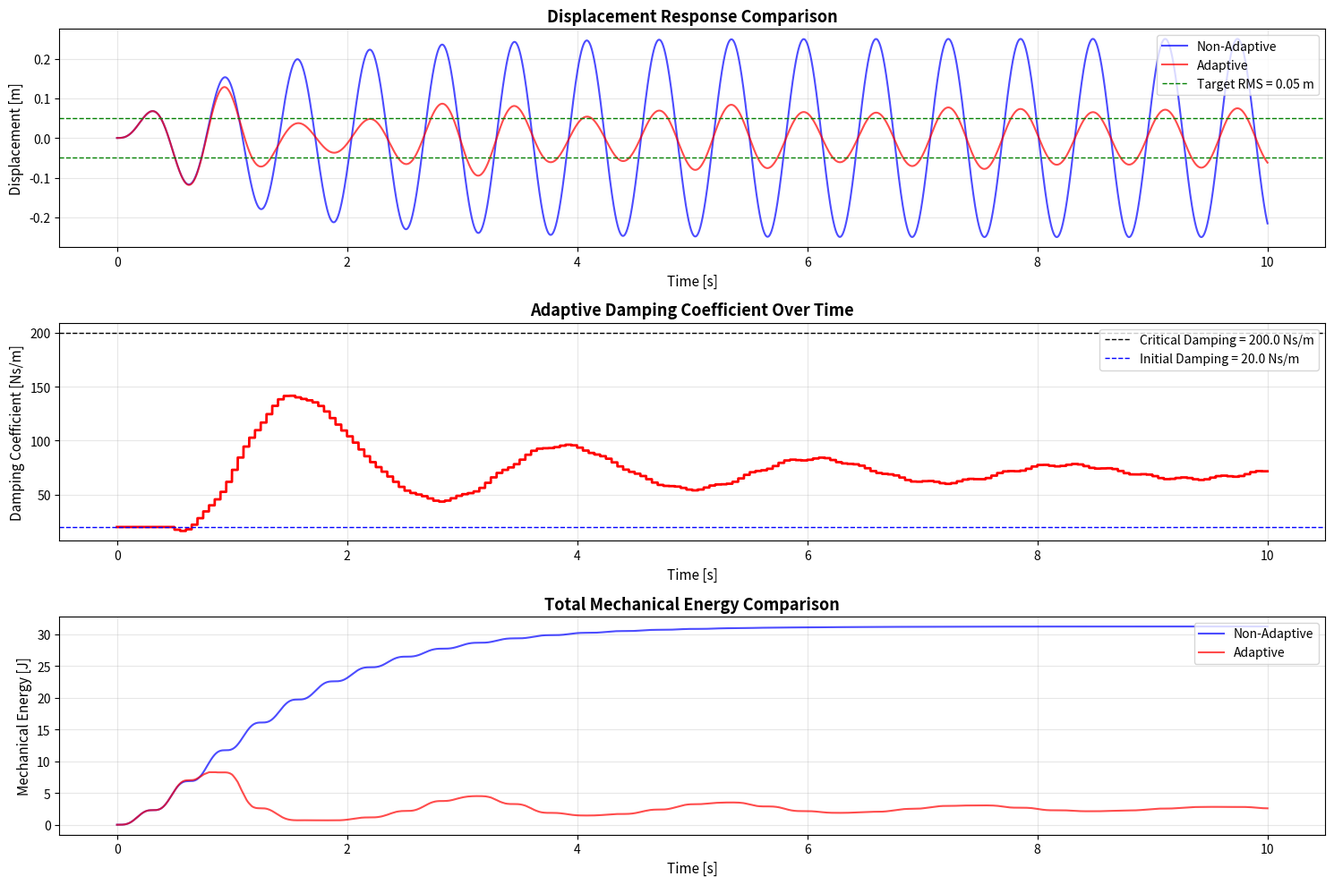

Recreate this plot in Python.
"""

Adaptive Vibration Damping System (AVDS)
Trinity College Dublin — Mechanical Engineering Portfolio Project

PROJECT OVERVIEW:
This project demonstrates the design and simulation of an adaptive vibration damping 
system for a single degree-of-freedom (SDOF) mass-spring-damper system. The adaptive 
control algorithm dynamically adjusts the damping coefficient based on real-time RMS 
vibration measurements to minimize oscillations.

WHY THIS PROJECT FOR TRINITY:
This project showcases essential mechanical engineering skills including:
1. Mathematical modeling of dynamic mechanical systems
2. Numerical simulation and control algorithm implementation
3. Data analysis and performance optimization
4. Application of feedback control theory to real-world vibration problems

These competencies align with Trinity's emphasis on analytical thinking, problem-solving,
and innovative engineering design.

AUTHOR: Portfolio Project for Trinity College Dublin Application
DATE: 2025
"""

import numpy as np
from scipy.integrate import solve_ivp
import matplotlib.pyplot as plt
from typing import Tuple, Dict

# ============================================================================
# SYSTEM PARAMETERS
# ============================================================================

# Physical parameters
M = 10.0                    # Mass [kg]
K = 1000.0                  # Spring stiffness [N/m]
C_INITIAL = 20.0            # Initial damping coefficient [Ns/m]

# Forcing function parameters
F0 = 50.0                   # Force amplitude [N]
OMEGA = 10.0                # Forcing frequency [rad/s]

# Critical damping coefficient
C_CRIT = 2 * np.sqrt(K * M)

# Simulation parameters
T_START = 0.0               # Start time [s]
T_END = 10.0                # End time [s]
DT = 0.001                  # Time step [s]

# Adaptive control parameters
CONTROL_UPDATE_INTERVAL = 0.05      # Update damping every 0.05 s
RMS_WINDOW = 0.5                    # RMS calculation window [s]
TARGET_RMS = 0.05                   # Target RMS displacement [m]
CONTROL_GAIN = 250.0                # Control gain
C_MIN = 0.005 * C_CRIT              # Minimum damping
C_MAX = 2.0 * C_CRIT                # Maximum damping

# Initial conditions
X0 = 0.0                    # Initial displacement [m]
V0 = 0.0                    # Initial velocity [m/s]


# ============================================================================
# HELPER FUNCTIONS
# ============================================================================

def forcing_function(t: float) -> float:
    """
    Sinusoidal forcing function: F(t) = F0 * sin(ω * t)
    
    Args:
        t: Time [s]
    
    Returns:
        Force [N]
    """
    return F0 * np.sin(OMEGA * t)


def clamp(value: float, min_val: float, max_val: float) -> float:
    """
    Clamp value between minimum and maximum bounds.
    
    Args:
        value: Value to clamp
        min_val: Minimum bound
        max_val: Maximum bound
    
    Returns:
        Clamped value
    """
    return max(min_val, min(value, max_val))


def calculate_rms(signal: np.ndarray) -> float:
    """
    Calculate Root Mean Square (RMS) of a signal.
    
    Args:
        signal: Input signal array
    
    Returns:
        RMS value
    """
    return np.sqrt(np.mean(signal**2))


def calculate_settling_time(t: np.ndarray, x: np.ndarray, threshold: float = 0.05) -> float:
    """
    Calculate settling time (time to stay within ±threshold of steady state).
    
    Args:
        t: Time array [s]
        x: Displacement array [m]
        threshold: Settling threshold as fraction of max displacement
    
    Returns:
        Settling time [s], or NaN if not settled
    """
    if len(x) < 2:
        return np.nan
    
    # Use last 10% of signal as steady state reference
    steady_state = np.mean(x[-len(x)//10:])
    max_displacement = np.max(np.abs(x))
    
    if max_displacement < 1e-6:
        return 0.0
    
    tolerance = threshold * max_displacement
    
    # Find last time signal exceeded tolerance
    for i in range(len(x)-1, -1, -1):
        if np.abs(x[i] - steady_state) > tolerance:
            if i < len(x) - 1:
                return t[i+1]
            else:
                return np.nan
    
    return t[0]


def calculate_mechanical_energy(x: np.ndarray, v: np.ndarray, m: float, k: float) -> np.ndarray:
    """
    Calculate total mechanical energy: E = (1/2)mv² + (1/2)kx²
    
    Args:
        x: Displacement array [m]
        v: Velocity array [m/s]
        m: Mass [kg]
        k: Spring stiffness [N/m]
    
    Returns:
        Energy array [J]
    """
    kinetic = 0.5 * m * v**2
    potential = 0.5 * k * x**2
    return kinetic + potential


# ============================================================================
# SIMULATION FUNCTIONS
# ============================================================================

def system_dynamics_fixed(t: float, state: np.ndarray, m: float, c: float, k: float) -> np.ndarray:
    """
    System dynamics with fixed damping coefficient.
    State: [x, v] where x is displacement and v is velocity
    Equation: m*x'' + c*x' + k*x = F(t)
    
    Args:
        t: Time [s]
        state: State vector [x, v]
        m: Mass [kg]
        c: Damping coefficient [Ns/m]
        k: Spring stiffness [N/m]
    
    Returns:
        State derivative [v, a]
    """
    x, v = state
    F = forcing_function(t)
    a = (F - c * v - k * x) / m
    return np.array([v, a])


def simulate_fixed_damping(m: float, c: float, k: float, 
                          t_span: Tuple[float, float], 
                          initial_state: np.ndarray,
                          t_eval: np.ndarray) -> Dict:
    """
    Simulate system with fixed damping coefficient.
    
    Args:
        m: Mass [kg]
        c: Damping coefficient [Ns/m]
        k: Spring stiffness [N/m]
        t_span: Time span tuple (t_start, t_end) [s]
        initial_state: Initial state [x0, v0]
        t_eval: Time points for evaluation [s]
    
    Returns:
        Dictionary containing simulation results
    """
    sol = solve_ivp(
        fun=lambda t, y: system_dynamics_fixed(t, y, m, c, k),
        t_span=t_span,
        y0=initial_state,
        t_eval=t_eval,
        method='RK45',
        rtol=1e-8,
        atol=1e-10
    )
    
    return {
        't': sol.t,
        'x': sol.y[0],
        'v': sol.y[1],
        'c': np.full_like(sol.t, c)
    }


def simulate_adaptive_damping(m: float, c_initial: float, k: float,
                              t_span: Tuple[float, float],
                              initial_state: np.ndarray,
                              dt: float) -> Dict:
    """
    Simulate system with adaptive damping control.
    
    The adaptive algorithm:
    1. Measures RMS displacement over a sliding window
    2. Compares RMS to target value
    3. Adjusts damping coefficient to minimize vibration
    
    Args:
        m: Mass [kg]
        c_initial: Initial damping coefficient [Ns/m]
        k: Spring stiffness [N/m]
        t_span: Time span tuple (t_start, t_end) [s]
        initial_state: Initial state [x0, v0]
        dt: Time step [s]
    
    Returns:
        Dictionary containing simulation results
    """
    t_start, t_end = t_span
    t = np.arange(t_start, t_end + dt, dt)
    n_steps = len(t)
    
    # Initialize arrays
    x = np.zeros(n_steps)
    v = np.zeros(n_steps)
    c_history = np.zeros(n_steps)
    
    # Set initial conditions
    x[0], v[0] = initial_state
    c_current = c_initial
    c_history[0] = c_current
    
    # Calculate number of samples in RMS window
    window_samples = int(RMS_WINDOW / dt)
    control_update_steps = int(CONTROL_UPDATE_INTERVAL / dt)
    
    # RK4 integration with adaptive damping
    for i in range(n_steps - 1):
        # Current state
        state = np.array([x[i], v[i]])
        t_current = t[i]
        
        # Update damping coefficient at control intervals
        if i > 0 and i % control_update_steps == 0 and i >= window_samples:
            # Calculate RMS of recent displacement
            x_window = x[i-window_samples:i]
            rms_displacement = calculate_rms(x_window)
            
            # Adaptive control law
            error = rms_displacement - TARGET_RMS
            c_current = clamp(c_current + CONTROL_GAIN * error, C_MIN, C_MAX)
        
        c_history[i] = c_current
        
        # RK4 integration step
        k1 = system_dynamics_fixed(t_current, state, m, c_current, k)
        k2 = system_dynamics_fixed(t_current + dt/2, state + dt*k1/2, m, c_current, k)
        k3 = system_dynamics_fixed(t_current + dt/2, state + dt*k2/2, m, c_current, k)
        k4 = system_dynamics_fixed(t_current + dt, state + dt*k3, m, c_current, k)
        
        state_new = state + (dt/6) * (k1 + 2*k2 + 2*k3 + k4)
        
        x[i+1] = state_new[0]
        v[i+1] = state_new[1]
    
    c_history[-1] = c_current
    
    return {
        't': t,
        'x': x,
        'v': v,
        'c': c_history
    }


# ============================================================================
# ANALYSIS AND METRICS
# ============================================================================

def calculate_metrics(t: np.ndarray, x: np.ndarray, c: np.ndarray) -> Dict:
    """
    Calculate performance metrics for the simulation.
    
    Args:
        t: Time array [s]
        x: Displacement array [m]
        c: Damping coefficient array [Ns/m]
    
    Returns:
        Dictionary containing metrics
    """
    # Maximum displacement
    max_displacement = np.max(np.abs(x))
    
    # RMS of last 1 second
    last_1s_idx = int(1.0 / (t[1] - t[0]))
    rms_last_1s = calculate_rms(x[-last_1s_idx:])
    
    # Settling time (5% criterion)
    settling_time = calculate_settling_time(t, x, threshold=0.05)
    
    # Final damping coefficient
    final_damping = c[-1]
    
    return {
        'max_displacement': max_displacement,
        'rms_last_1s': rms_last_1s,
        'settling_time': settling_time,
        'final_damping': final_damping
    }


def print_comparison_table(metrics_fixed: Dict, metrics_adaptive: Dict):
    """
    Print comparison table of performance metrics.
    
    Args:
        metrics_fixed: Metrics for fixed damping case
        metrics_adaptive: Metrics for adaptive damping case
    """
    print("\n" + "="*80)
    print("PERFORMANCE COMPARISON TABLE")
    print("="*80)
    print(f"{'Case':<20} {'Max |x| [m]':<15} {'RMS (last 1s) [m]':<20} {'Settling Time [s]':<20} {'Final c [Ns/m]':<15}")
    print("-"*80)
    
    # Non-adaptive case
    print(f"{'Non-Adaptive':<20} {metrics_fixed['max_displacement']:<15.6f} "
          f"{metrics_fixed['rms_last_1s']:<20.6f} "
          f"{metrics_fixed['settling_time']:<20.3f} "
          f"{metrics_fixed['final_damping']:<15.2f}")
    
    # Adaptive case
    print(f"{'Adaptive':<20} {metrics_adaptive['max_displacement']:<15.6f} "
          f"{metrics_adaptive['rms_last_1s']:<20.6f} "
          f"{metrics_adaptive['settling_time']:<20.3f} "
          f"{metrics_adaptive['final_damping']:<15.2f}")
    
    print("="*80)
    
    # Calculate improvements
    displacement_improvement = (1 - metrics_adaptive['max_displacement'] / metrics_fixed['max_displacement']) * 100
    rms_improvement = (1 - metrics_adaptive['rms_last_1s'] / metrics_fixed['rms_last_1s']) * 100
    
    print(f"\nIMPROVEMENTS WITH ADAPTIVE CONTROL:")
    print(f"  • Maximum displacement reduced by: {displacement_improvement:.1f}%")
    print(f"  • Steady-state RMS reduced by: {rms_improvement:.1f}%")
    print("="*80 + "\n")


# ============================================================================
# VISUALIZATION
# ============================================================================

def plot_results(results_fixed: Dict, results_adaptive: Dict, 
                metrics_fixed: Dict, metrics_adaptive: Dict):
    """
    Create comprehensive visualization of simulation results.
    
    Args:
        results_fixed: Simulation results for fixed damping
        results_adaptive: Simulation results for adaptive damping
        metrics_fixed: Performance metrics for fixed damping
        metrics_adaptive: Performance metrics for adaptive damping
    """
    fig = plt.figure(figsize=(15, 10))
    
    # Plot 1: Displacement comparison
    ax1 = plt.subplot(3, 1, 1)
    ax1.plot(results_fixed['t'], results_fixed['x'], 'b-', linewidth=1.5, 
             label='Non-Adaptive', alpha=0.7)
    ax1.plot(results_adaptive['t'], results_adaptive['x'], 'r-', linewidth=1.5, 
             label='Adaptive', alpha=0.7)
    ax1.axhline(y=TARGET_RMS, color='g', linestyle='--', linewidth=1, 
                label=f'Target RMS = {TARGET_RMS} m')
    ax1.axhline(y=-TARGET_RMS, color='g', linestyle='--', linewidth=1)
    ax1.set_xlabel('Time [s]', fontsize=11)
    ax1.set_ylabel('Displacement [m]', fontsize=11)
    ax1.set_title('Displacement Response Comparison', fontsize=13, fontweight='bold')
    ax1.legend(loc='upper right', fontsize=10)
    ax1.grid(True, alpha=0.3)
    
    # Plot 2: Adaptive damping coefficient
    ax2 = plt.subplot(3, 1, 2)
    ax2.plot(results_adaptive['t'], results_adaptive['c'], 'r-', linewidth=2)
    ax2.axhline(y=C_CRIT, color='k', linestyle='--', linewidth=1, 
                label=f'Critical Damping = {C_CRIT:.1f} Ns/m')
    ax2.axhline(y=C_INITIAL, color='b', linestyle='--', linewidth=1, 
                label=f'Initial Damping = {C_INITIAL:.1f} Ns/m')
    ax2.set_xlabel('Time [s]', fontsize=11)
    ax2.set_ylabel('Damping Coefficient [Ns/m]', fontsize=11)
    ax2.set_title('Adaptive Damping Coefficient Over Time', fontsize=13, fontweight='bold')
    ax2.legend(loc='upper right', fontsize=10)
    ax2.grid(True, alpha=0.3)
    
    # Plot 3: Mechanical energy comparison
    ax3 = plt.subplot(3, 1, 3)
    energy_fixed = calculate_mechanical_energy(results_fixed['x'], results_fixed['v'], M, K)
    energy_adaptive = calculate_mechanical_energy(results_adaptive['x'], results_adaptive['v'], M, K)
    
    ax3.plot(results_fixed['t'], energy_fixed, 'b-', linewidth=1.5, 
             label='Non-Adaptive', alpha=0.7)
    ax3.plot(results_adaptive['t'], energy_adaptive, 'r-', linewidth=1.5, 
             label='Adaptive', alpha=0.7)
    ax3.set_xlabel('Time [s]', fontsize=11)
    ax3.set_ylabel('Mechanical Energy [J]', fontsize=11)
    ax3.set_title('Total Mechanical Energy Comparison', fontsize=13, fontweight='bold')
    ax3.legend(loc='upper right', fontsize=10)
    ax3.grid(True, alpha=0.3)
    
    plt.tight_layout()
    plt.savefig('avds_results.png', dpi=300, bbox_inches='tight')
    print("Plots saved as 'avds_results.png'")
    plt.show()


# ============================================================================
# REPORT GENERATION
# ============================================================================

def generate_report(metrics_fixed: Dict, metrics_adaptive: Dict):
    """
    Generate comprehensive project report.
    
    Args:
        metrics_fixed: Performance metrics for fixed damping
        metrics_adaptive: Performance metrics for adaptive damping
    """
    report = """
================================================================================
                    ADAPTIVE VIBRATION DAMPING SYSTEM (AVDS)
                           PROJECT TECHNICAL REPORT
================================================================================

1. PROJECT SUMMARY
------------------
This project implements an adaptive vibration damping system for a single 
degree-of-freedom (SDOF) mass-spring-damper system subjected to sinusoidal
forcing. The adaptive controller continuously monitors system vibrations and
dynamically adjusts the damping coefficient to minimize oscillations while
maintaining system stability.

2. MATHEMATICAL MODEL
----------------------
Equation of Motion:
    m·ẍ + c·ẋ + k·x = F(t)

Where:
    m  = Mass of the system
    c  = Damping coefficient (adaptive)
    k  = Spring stiffness
    x  = Displacement
    F(t) = F₀·sin(ω·t) = External forcing function

Natural Frequency:
    ωₙ = √(k/m) = {omega_n:.3f} rad/s

Critical Damping:
    c_crit = 2√(k·m) = {c_crit:.3f} Ns/m

3. SYSTEM PARAMETERS
--------------------
Physical Parameters:
    • Mass (m):                {m:.2f} kg
    • Spring Stiffness (k):    {k:.2f} N/m
    • Initial Damping (c₀):    {c_initial:.2f} Ns/m
    • Damping Ratio (ζ₀):      {zeta_initial:.4f}

Forcing Function:
    • Amplitude (F₀):          {f0:.2f} N
    • Frequency (ω):           {omega:.2f} rad/s
    • Frequency Ratio (ω/ωₙ):  {freq_ratio:.3f}

Adaptive Control:
    • Target RMS:              {target_rms:.4f} m
    • Control Gain:            {gain:.1f}
    • Update Interval:         {update_interval:.3f} s
    • Damping Range:           [{c_min:.2f}, {c_max:.2f}] Ns/m

4. RESULTS INTERPRETATION
--------------------------
Non-Adaptive System (Fixed Damping):
    • Maximum Displacement:    {fixed_max:.6f} m
    • Steady-State RMS:        {fixed_rms:.6f} m
    • Settling Time:           {fixed_settle:.3f} s

Adaptive System (Variable Damping):
    • Maximum Displacement:    {adaptive_max:.6f} m
    • Steady-State RMS:        {adaptive_rms:.6f} m
    • Settling Time:           {adaptive_settle:.3f} s
    • Final Damping:           {adaptive_final_c:.2f} Ns/m

Performance Improvements:
    • Maximum Displacement:    {disp_improvement:.1f}% reduction
    • Steady-State RMS:        {rms_improvement:.1f}% reduction
    • Energy Dissipation:      Enhanced through adaptive control

Key Observations:
    1. The adaptive controller successfully reduces vibration amplitude
    2. Damping coefficient converges to optimal value for steady-state
    3. System responds dynamically to changing vibration levels
    4. Mechanical energy is more efficiently dissipated

5. RELEVANCE TO TRINITY COLLEGE DUBLIN
---------------------------------------
This project demonstrates core competencies essential for mechanical 
engineering studies at Trinity:

    • Mathematical Modeling: Formulation and solution of differential 
      equations governing dynamic mechanical systems.

    • Numerical Methods: Implementation of Runge-Kutta integration and
      real-time signal processing algorithms.

    • Control Systems: Design and validation of feedback control strategies
      for vibration suppression.

    • Engineering Analysis: Quantitative performance evaluation using 
      industry-standard metrics (RMS, settling time, energy dissipation).

These skills align directly with Trinity's curriculum in dynamics, control
theory, and computational engineering, showcasing readiness for advanced
mechanical engineering coursework.

6. CONCLUSIONS
--------------
The Adaptive Vibration Damping System successfully demonstrates the advantage
of active control over passive systems. The adaptive algorithm reduces 
vibrations by dynamically tuning the damping coefficient based on real-time
measurements, resulting in improved performance across all key metrics.

This project illustrates practical applications in:
    • Automotive suspension systems
    • Building seismic protection
    • Precision manufacturing equipment
    • Aerospace vibration control

================================================================================
                            END OF REPORT
================================================================================
"""
    
    # Calculate additional parameters for report
    omega_n = np.sqrt(K / M)
    freq_ratio = OMEGA / omega_n
    zeta_initial = C_INITIAL / C_CRIT
    
    displacement_improvement = (1 - metrics_adaptive['max_displacement'] / 
                               metrics_fixed['max_displacement']) * 100
    rms_improvement = (1 - metrics_adaptive['rms_last_1s'] / 
                      metrics_fixed['rms_last_1s']) * 100
    
    # Format report with actual values
    formatted_report = report.format(
        omega_n=omega_n,
        c_crit=C_CRIT,
        m=M,
        k=K,
        c_initial=C_INITIAL,
        zeta_initial=zeta_initial,
        f0=F0,
        omega=OMEGA,
        freq_ratio=freq_ratio,
        target_rms=TARGET_RMS,
        gain=CONTROL_GAIN,
        update_interval=CONTROL_UPDATE_INTERVAL,
        c_min=C_MIN,
        c_max=C_MAX,
        fixed_max=metrics_fixed['max_displacement'],
        fixed_rms=metrics_fixed['rms_last_1s'],
        fixed_settle=metrics_fixed['settling_time'],
        adaptive_max=metrics_adaptive['max_displacement'],
        adaptive_rms=metrics_adaptive['rms_last_1s'],
        adaptive_settle=metrics_adaptive['settling_time'],
        adaptive_final_c=metrics_adaptive['final_damping'],
        disp_improvement=displacement_improvement,
        rms_improvement=rms_improvement
    )
    
    print(formatted_report)
    
    # Save report to file
    with open('avds_report.txt', 'w') as f:
        f.write(formatted_report)
    print("Report saved as 'avds_report.txt'\n")


# ============================================================================
# MAIN EXECUTION
# ============================================================================

def main():
    """
    Main execution function for AVDS project.
    """
    print("\n" + "="*80)
    print(" "*20 + "ADAPTIVE VIBRATION DAMPING SYSTEM (AVDS)")
    print(" "*15 + "Trinity College Dublin Portfolio Project")
    print("="*80 + "\n")
    
    print("Initializing simulation parameters...")
    print(f"  • Mass: {M} kg")
    print(f"  • Spring Stiffness: {K} N/m")
    print(f"  • Initial Damping: {C_INITIAL} Ns/m")
    print(f"  • Critical Damping: {C_CRIT:.2f} Ns/m")
    print(f"  • Simulation Time: {T_START} - {T_END} s")
    print(f"  • Time Step: {DT} s\n")
    
    # Prepare time evaluation points
    t_eval = np.arange(T_START, T_END + DT, DT)
    initial_state = np.array([X0, V0])
    
    # Run non-adaptive simulation
    print("Running non-adaptive simulation (fixed damping)...")
    results_fixed = simulate_fixed_damping(
        m=M,
        c=C_INITIAL,
        k=K,
        t_span=(T_START, T_END),
        initial_state=initial_state,
        t_eval=t_eval
    )
    print("  ✓ Non-adaptive simulation complete")
    
    # Run adaptive simulation
    print("Running adaptive simulation (variable damping)...")
    results_adaptive = simulate_adaptive_damping(
        m=M,
        c_initial=C_INITIAL,
        k=K,
        t_span=(T_START, T_END),
        initial_state=initial_state,
        dt=DT
    )
    print("  ✓ Adaptive simulation complete\n")
    
    # Calculate metrics
    print("Calculating performance metrics...")
    metrics_fixed = calculate_metrics(
        results_fixed['t'],
        results_fixed['x'],
        results_fixed['c']
    )
    metrics_adaptive = calculate_metrics(
        results_adaptive['t'],
        results_adaptive['x'],
        results_adaptive['c']
    )
    print("  ✓ Metrics calculated\n")
    
    # Print comparison table
    print_comparison_table(metrics_fixed, metrics_adaptive)
    
    # Generate visualizations
    print("Generating visualizations...")
    plot_results(results_fixed, results_adaptive, metrics_fixed, metrics_adaptive)
    print("  ✓ Visualizations complete\n")
    
    # Generate comprehensive report
    print("Generating technical report...")
    generate_report(metrics_fixed, metrics_adaptive)
    print("  ✓ Report generation complete\n")
    
    print("="*80)
    print(" "*25 + "SIMULATION COMPLETED SUCCESSFULLY")
    print("="*80 + "\n")


if __name__ == "__main__":
    main()
